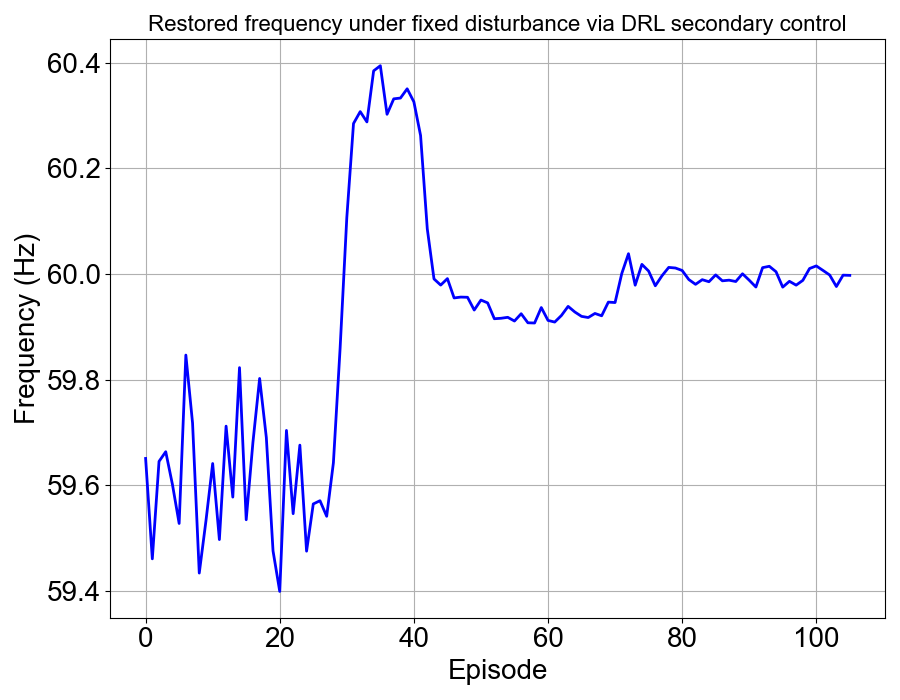

The file beside this chart, header and first rows:
, 0
0, 59.65
1, 59.46
2, 59.65
3, 59.66
4, 59.6
5, 59.53
6, 59.85
7, 59.72
8, 59.43
9, 59.53
10, 59.64
11, 59.5
12, 59.71
13, 59.58
14, 59.82
15, 59.54
16, 59.68
17, 59.8
18, 59.69
19, 59.48
20, 59.4
21, 59.7
22, 59.55
23, 59.68
24, 59.48
25, 59.56
26, 59.57
27, 59.54
28, 59.64
29, 59.86
30, 60.11
31, 60.28
32, 60.31
33, 60.29
34, 60.38
35, 60.39
36, 60.3
37, 60.33
38, 60.33
39, 60.35
40, 60.33
41, 60.26
42, 60.09
43, 59.99
44, 59.98
45, 59.99
46, 59.95
47, 59.96
48, 59.96
49, 59.93
50, 59.95
51, 59.95
52, 59.92
53, 59.92
54, 59.92
55, 59.91
56, 59.92
57, 59.91
58, 59.91
59, 59.94
... 46 more rows
